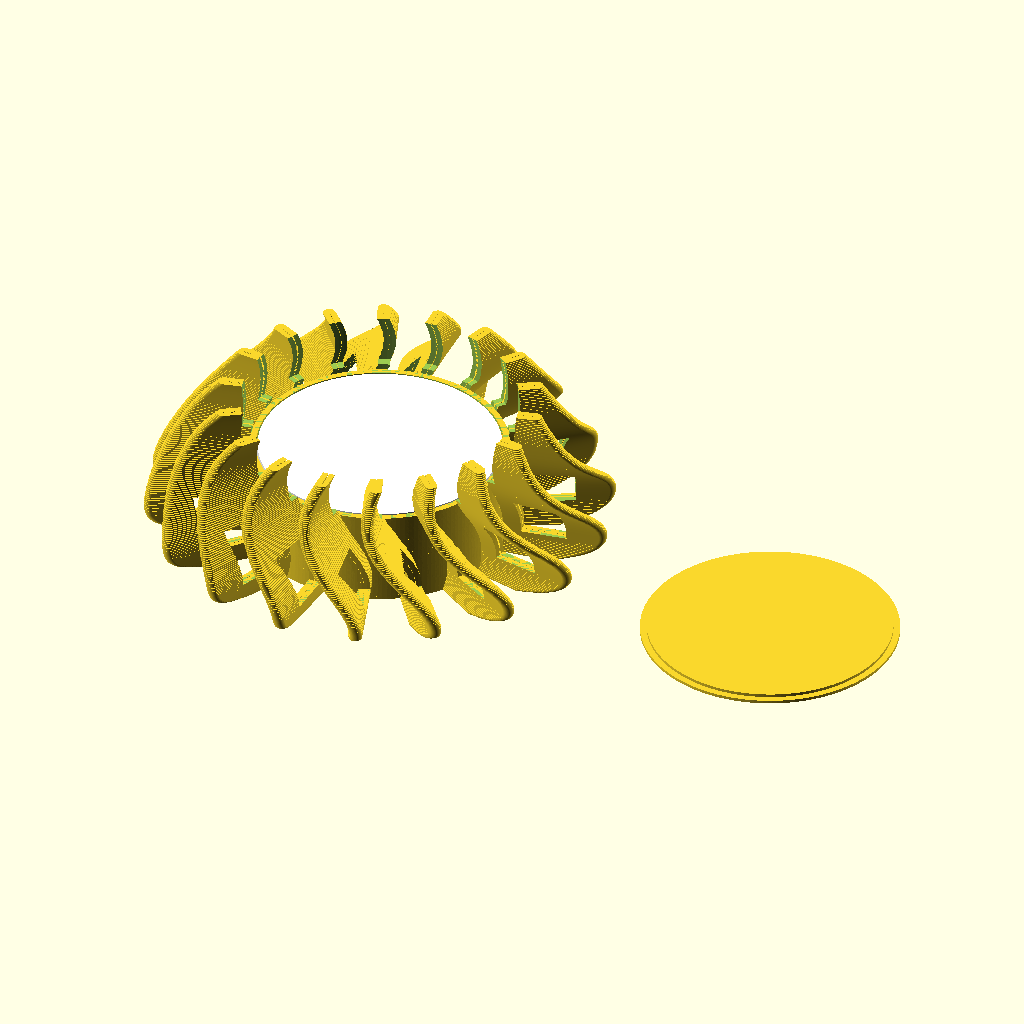
Cell 1: the model at its default parameters.
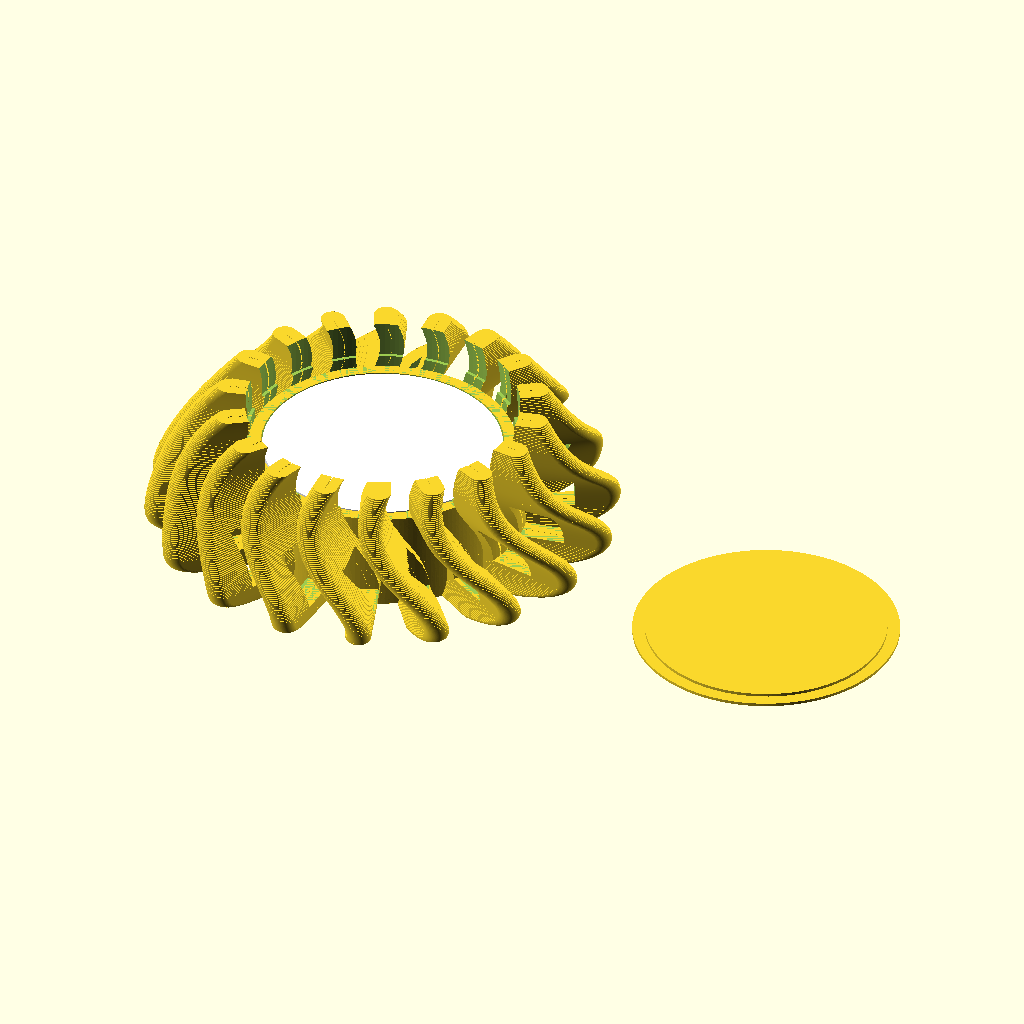
Cell 2 — WALL_THICKNESS set to 2, the other parameters unchanged.
The same orthographic view direction (rotation 55°, 0°, 25°; colour scheme Cornfield) for every cell, with the view re-fitted per cell, so scale and position can differ between cells.
The OpenSCAD source (concrete/2017-11-21--concrete-candle-holder/old/concrete-candle-holder-old1.scad):
$fn = 180;
ATOM = 0.02;
PLAY = 0.4;
TOLERANCE = 0.17;

WALL_THICKNESS = 1;
WALL_THICKNESS_THIN = 0.5;

HEIGHT = 30;
SLICE_HEIGHT = 0.25;

CANDLE_DIAMETER = 40;
CANDLE_HEIGHT = 15;
CANDLE_WICK_DIAMETER = 1;
CANDLE_WICK_HEIGHT = 22;

LEAVES_NB = 6 * 3;
LEAF_RADIUS = 50;

HEIGHT = 25;
LEAF_RADIUS = 50 -10;

/////
LEAF_ANGLE = 360 / LEAVES_NB / 2;
LEAF_NARROWNESS_FACTOR = 120;
LEAF_RADIUS_COS = LEAF_RADIUS * cos(LEAF_ANGLE/LEAF_NARROWNESS_FACTOR);
LEAF_RADIUS_SIN = LEAF_RADIUS * sin(LEAF_ANGLE/LEAF_NARROWNESS_FACTOR);
CANDLE_CHAMBER_HEIGHT = CANDLE_HEIGHT + WALL_THICKNESS;
CANDLE_CHAMBER_DIAMETER = CANDLE_DIAMETER + 0.5;
CAVITY_RADIUS = LEAF_RADIUS/1.75;


module barrel(outer_radius, inner_radius, height) {
    scale([1, 1, height])
    difference() {
        cylinder(r=outer_radius);
        if (inner_radius)
            translate([0, 0, -0.5]) scale([1, 1, 2])
            cylinder(r=inner_radius);
    }
}

module footprint(k) {
    scale([k, k, 1])
    for (i=[0:LEAVES_NB-1]) {
        rotate([0, 0, LEAF_ANGLE*i*2])
        polygon(points=[
            [0,0],
            [LEAF_RADIUS,0],
            [LEAF_RADIUS_COS,LEAF_RADIUS_SIN],
            [0,0]]
        );
    }
    circle(d=CANDLE_CHAMBER_DIAMETER);
}

module layer(thickness, k) {
    linear_extrude(height=thickness)
    difference() {
        offset(r=WALL_THICKNESS) footprint(k);
        footprint(k);
    }
}

function profile(h) = (2+sin(h/HEIGHT*90))/3 * (4+sin(pow(h/HEIGHT,10)*90 + 120))/5;
function twist(h) = sin(h/HEIGHT*360 * .75 + 45) * 9;

module shape() {
    for (h=[0:SLICE_HEIGHT:HEIGHT-SLICE_HEIGHT]) {
        k = profile(h); //(2+sin(h/HEIGHT*90))/3;
        rotate([0, 0, twist(h)])
        translate([0, 0, h])
        layer(SLICE_HEIGHT, k);
    }
}

module all() {
    difference() {
        // leaves
        shape();
        // bottom cavity to connect chambers
        translate([0, 0, -WALL_THICKNESS])
        cylinder(r=CAVITY_RADIUS, h=HEIGHT-CANDLE_CHAMBER_HEIGHT +ATOM);

        // cavity to clip candle chamber plate
        translate([0, 0, -ATOM])
        cylinder(r=CANDLE_CHAMBER_DIAMETER/2 + WALL_THICKNESS+ATOM, h=HEIGHT-CANDLE_CHAMBER_HEIGHT +ATOM);
        
        // hole to connect chambers
        translate([0, 0, HEIGHT - CANDLE_CHAMBER_HEIGHT*.75])
        barrel(LEAF_RADIUS*.8, CANDLE_CHAMBER_DIAMETER/2 + LEAF_RADIUS*.1, CANDLE_CHAMBER_HEIGHT/2);
    }

    // candle holder
    translate([0, 0, HEIGHT - CANDLE_CHAMBER_HEIGHT])
    difference() {
        cylinder(d=CANDLE_CHAMBER_DIAMETER + WALL_THICKNESS*2, h=CANDLE_CHAMBER_HEIGHT);
        
        translate([0, 0, -ATOM])
        cylinder(d=CANDLE_CHAMBER_DIAMETER, h=CANDLE_CHAMBER_HEIGHT +ATOM*2);
    }
}

module candle() {
    translate([0, 0, HEIGHT - CANDLE_CHAMBER_HEIGHT])
    color("white") {
        cylinder(d=CANDLE_DIAMETER, h=CANDLE_CHAMBER_HEIGHT);
        cylinder(d=CANDLE_WICK_DIAMETER, h=CANDLE_WICK_HEIGHT);
    }
}

// body
translate([0, 0, HEIGHT])
rotate([180, 0, 0]) 
{
    all();
    %candle();
}

// plate
translate([LEAF_RADIUS+CANDLE_CHAMBER_DIAMETER/2+10, 0, 0]) {
    cylinder(d=CANDLE_CHAMBER_DIAMETER + WALL_THICKNESS*2, h=WALL_THICKNESS_THIN);
    translate([0, 0, WALL_THICKNESS_THIN])
    cylinder(d=CANDLE_CHAMBER_DIAMETER-TOLERANCE, h=WALL_THICKNESS_THIN);
}
Customizer parameters (derived from the source; name, type, default, range or options):
ATOM: number, default 0.02
PLAY: number, default 0.4
TOLERANCE: number, default 0.17
WALL_THICKNESS: number, default 1
WALL_THICKNESS_THIN: number, default 0.5
HEIGHT: number, default 25
SLICE_HEIGHT: number, default 0.25
CANDLE_DIAMETER: number, default 40
CANDLE_HEIGHT: number, default 15
CANDLE_WICK_DIAMETER: number, default 1
CANDLE_WICK_HEIGHT: number, default 22
LEAF_RADIUS: number, default 50
LEAF_NARROWNESS_FACTOR: number, default 120
